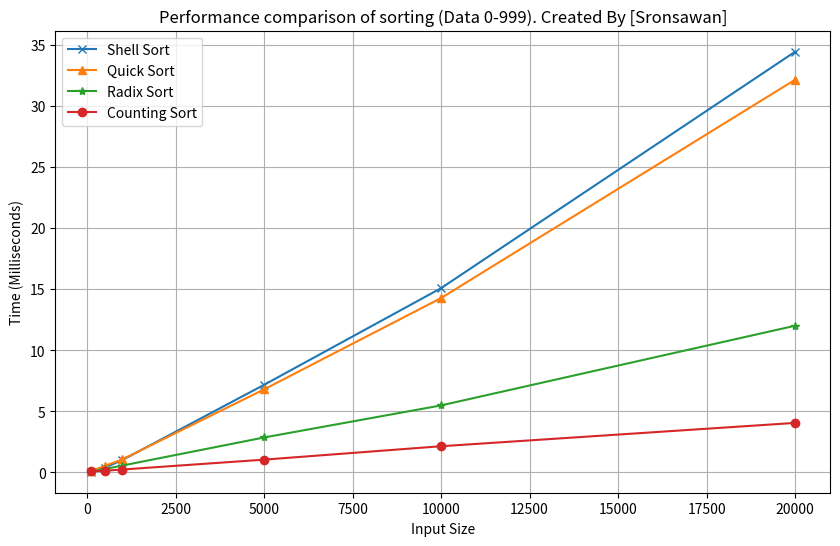

Here is the Python script that generated this plot:
import random
import time
import matplotlib.pyplot as plt

# ฟังก์ชันต่างๆ ที่ใช้ในการจัดเรียง
def shell_sort(arr):
    n = len(arr)
    gap = n // 2  # กำหนดระยะห่างเริ่มต้น
    while gap > 0:
        for i in range(gap, n):
            temp = arr[i]
            j = i
            while j >= gap and arr[j - gap] > temp:
                arr[j] = arr[j - gap]
                j -= gap
            arr[j] = temp
        gap //= 2
    return arr

def quick_sort(arr):
    if len(arr) <= 1:
        return arr
    pivot = arr[-1]
    left = [x for x in arr[:-1] if x <= pivot]
    right = [x for x in arr[:-1] if x > pivot]
    return quick_sort(left) + [pivot] + quick_sort(right)

def counting_sort(arr):
    max_val = max(arr)
    min_val = min(arr)
    range_of_elements = max_val - min_val + 1
    count = [0] * range_of_elements
    output = [0] * len(arr)
    
    for i in range(len(arr)):
        count[arr[i] - min_val] += 1

    for i in range(1, len(count)):
        count[i] += count[i - 1]

    for i in range(len(arr) - 1, -1, -1):
        output[count[arr[i] - min_val] - 1] = arr[i]
        count[arr[i] - min_val] -= 1

    for i in range(len(arr)):
        arr[i] = output[i]
    
    return arr

def radix_sort(arr):
    max_val = max(arr)
    exp = 1
    while max_val // exp > 0:
        counting_sort_by_digit(arr, exp)
        exp *= 10
    return arr

def counting_sort_by_digit(arr, exp):
    n = len(arr)
    output = [0] * n
    count = [0] * 10  # 10 หลัก (0-9)
    for i in range(n):
        digit = (arr[i] // exp) % 10
        count[digit] += 1
    for i in range(1, 10):
        count[i] += count[i - 1]
    for i in range(n - 1, -1, -1):
        digit = (arr[i] // exp) % 10
        output[count[digit] - 1] = arr[i]
        count[digit] -= 1
    for i in range(n):
        arr[i] = output[i]

# ฟังก์ชันเปรียบเทียบประสิทธิภาพ
def compare_sort():
    sizes = [100, 500, 1000, 5000, 10000, 20000]
    shell_times = []
    quick_times = []
    radix_times = []
    counting_times = []

    for size in sizes:
        data = [random.randint(0, 999) for _ in range(size)]
        
        # วัดเวลา Shell Sort
        start_time = time.time()
        shell_sort(data.copy())
        shell_times.append((time.time() - start_time) * 1000)

        # วัดเวลา Quick Sort
        start_time = time.time()
        quick_sort(data.copy())
        quick_times.append((time.time() - start_time) * 1000)

        # วัดเวลา Radix Sort
        start_time = time.time()
        radix_sort(data.copy())
        radix_times.append((time.time() - start_time) * 1000)

        # วัดเวลา Counting Sort
        start_time = time.time()
        counting_sort(data.copy())
        counting_times.append((time.time() - start_time) * 1000)

        # แสดงผลลัพธ์
        print(f"ขนาดข้อมูล {size}:")
        print(f"  Shell Sort: {shell_times[-1]:.2f} มิลลิวินาที")
        print(f"  Quick Sort: {quick_times[-1]:.2f} มิลลิวินาที")
        print(f"  Radix Sort: {radix_times[-1]:.2f} มิลลิวินาที")
        print(f"  Counting Sort: {counting_times[-1]:.2f} มิลลิวินาที")

    # แสดงผลลัพธ์เป็นกราฟ
    plt.figure(figsize=(10, 6))
    plt.plot(sizes, shell_times, marker='x', label='Shell Sort')
    plt.plot(sizes, quick_times, marker='^', label='Quick Sort')
    plt.plot(sizes, radix_times, marker='*', label='Radix Sort')
    plt.plot(sizes, counting_times, marker='o', label='Counting Sort')

    plt.title('Performance comparison of sorting (Data 0-999). Created By [Sronsawan]')
    plt.xlabel('Input Size')
    plt.ylabel('Time (Milliseconds)')
    plt.legend()
    plt.grid(True)
    plt.savefig('Sorting_Performance_Comparison_All.png')
    plt.show()

# เรียกใช้ฟังก์ชัน
compare_sort()
